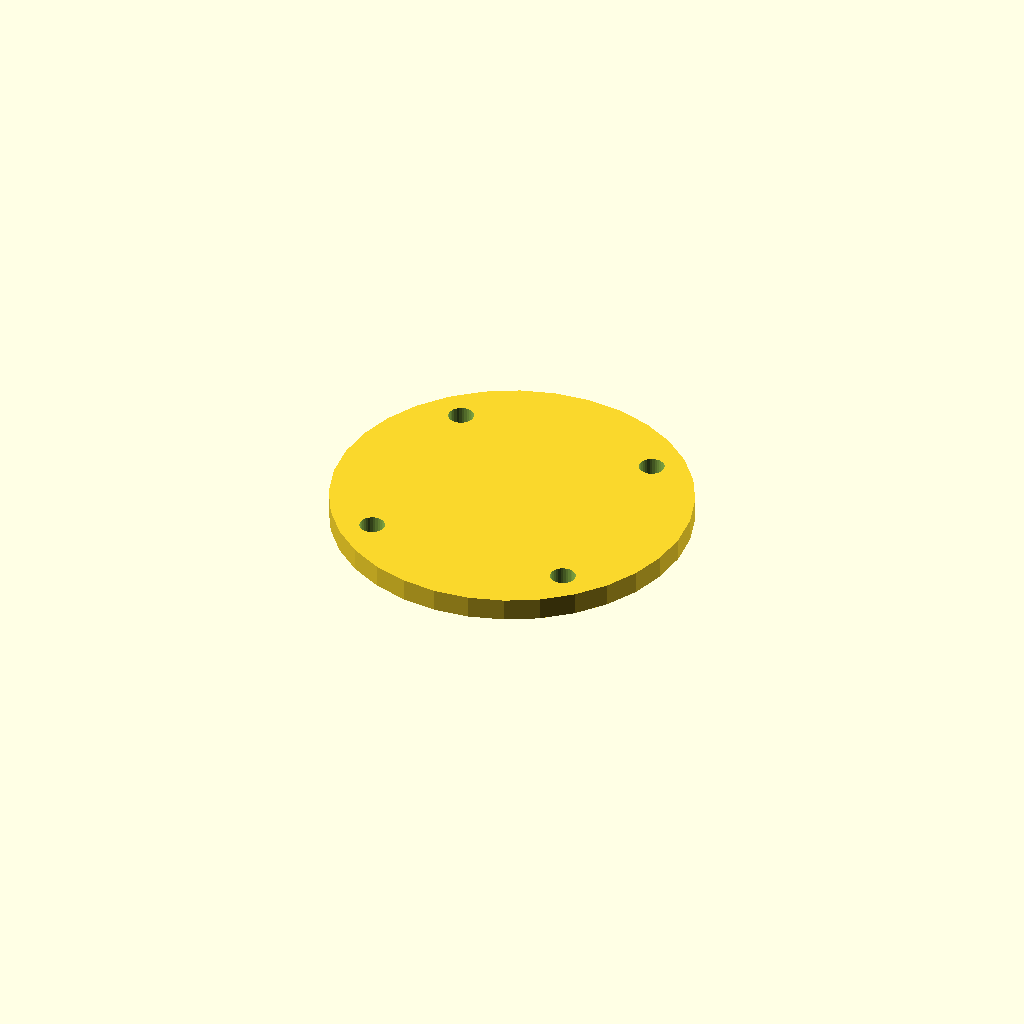
Cell 1: rendered with the file's own defaults.
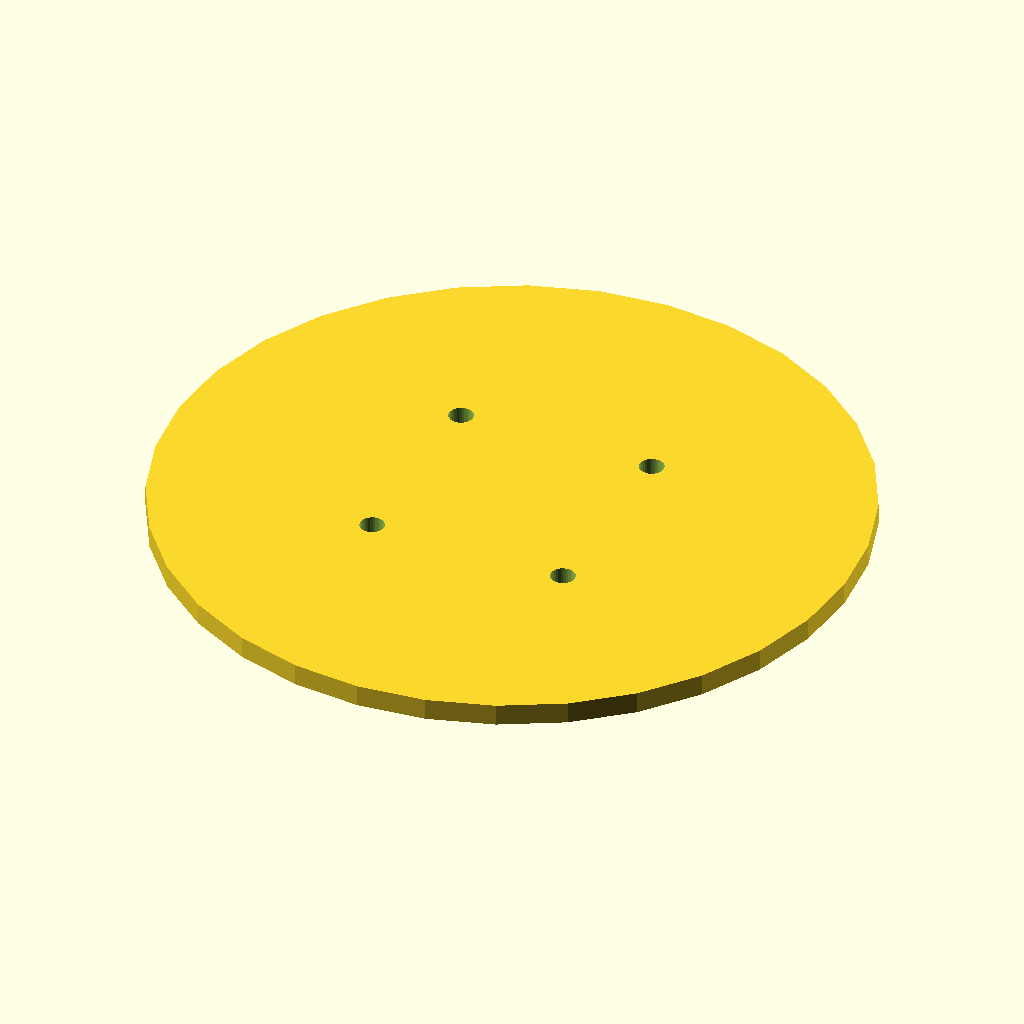
Cell 2 — cover_d set to 128, the other parameters unchanged.
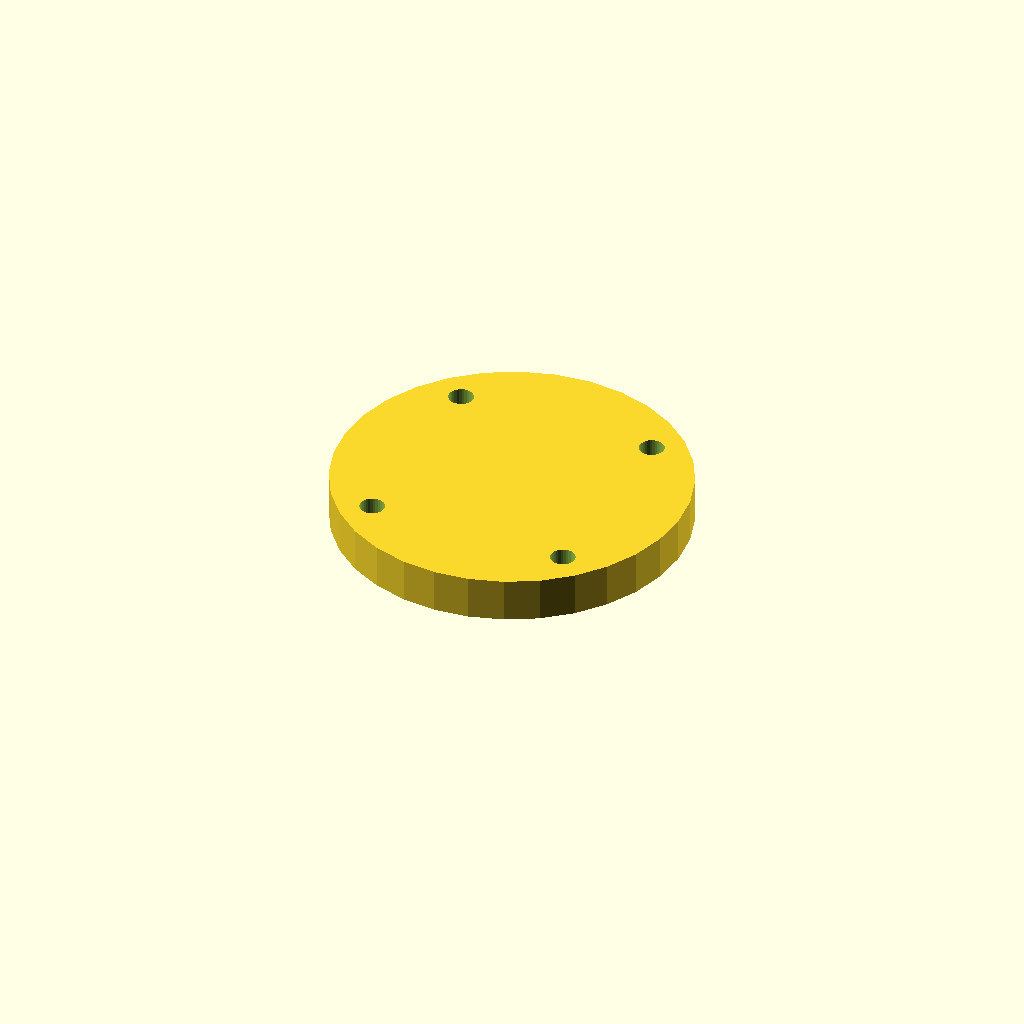
Cell 3 — cover_t set to 8, the other parameters unchanged.
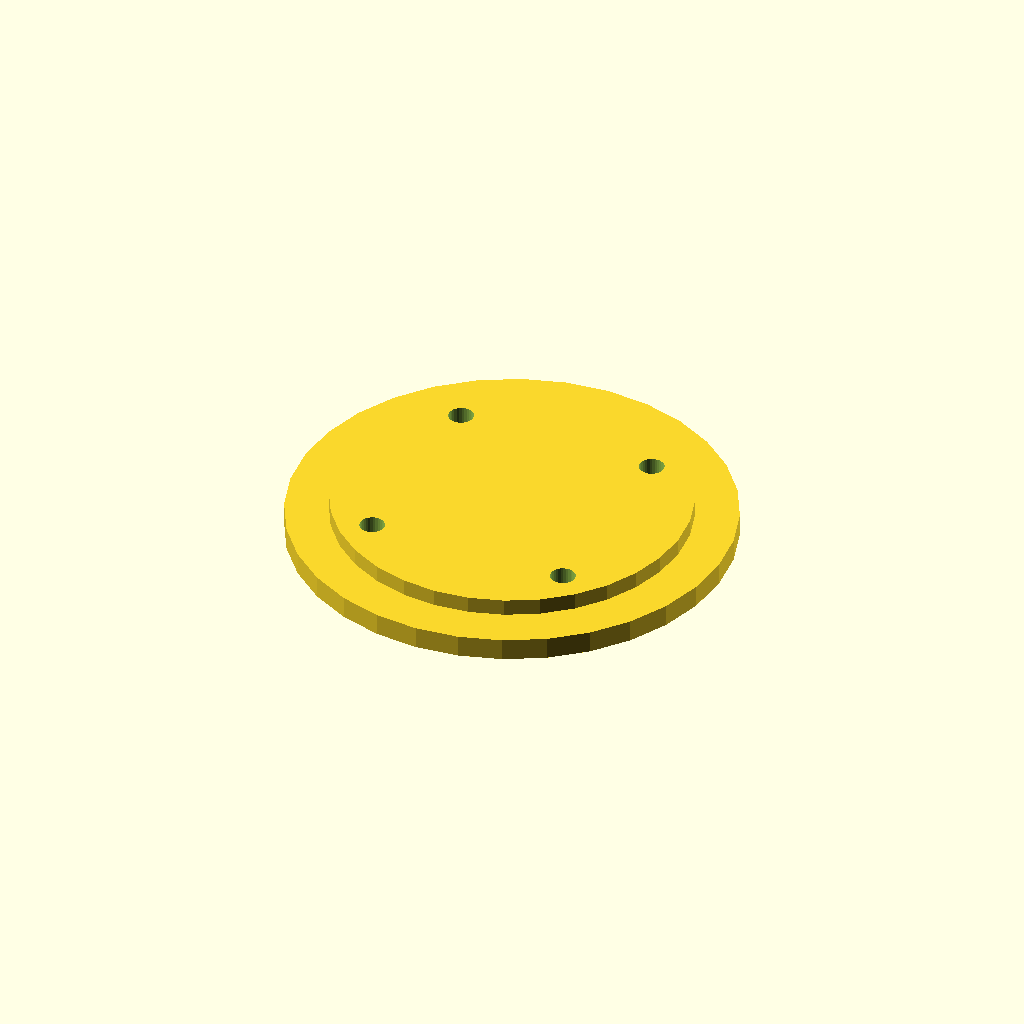
Cell 4: the same model with spigot_d = 79.6.
One fixed orthographic camera (rotation 55°, 0°, 25°; colour scheme Cornfield) for every cell.
Source of the model, optional_data/data/gen2/caps/part_0022.scad:
$fn = 32;

// ----------------------------------------------------------------------
// Retaining cap: 6203 cover, 64 mm, spigot 39.8 mm
// ----------------------------------------------------------------------

// --- parameters (mm) ---
cover_d = 64;             // cover diameter
cover_t = 4;              // cover thickness
spigot_d = 39.8;          // spigot that enters the housing
spigot_h = 3;             // spigot height
bolt_d = 4.5;             // bolt clearance
bolt_r = 25.95;           // bolt circle radius

module cover() {
  cylinder(h = cover_t, d = cover_d);
}

module spigot() {
  /* sunk 1 mm into the cover; the spigot sets the overall height */
  translate([0, 0, -spigot_h]) cylinder(h = spigot_h + 1, d = spigot_d);
}

difference() {
  union() {
    cover();
    spigot();
  }
  for (i = [0 : 3]) rotate([0, 0, 45 + i * 90]) translate([bolt_r, 0, -spigot_h - 1])
    cylinder(h = spigot_h + cover_t + 2, d = bolt_d);
}
Customizer parameters (derived from the source; name, type, default, range or options):
cover_d: number, default 64
cover_t: number, default 4
spigot_d: number, default 39.8
spigot_h: number, default 3
bolt_d: number, default 4.5
bolt_r: number, default 25.95
